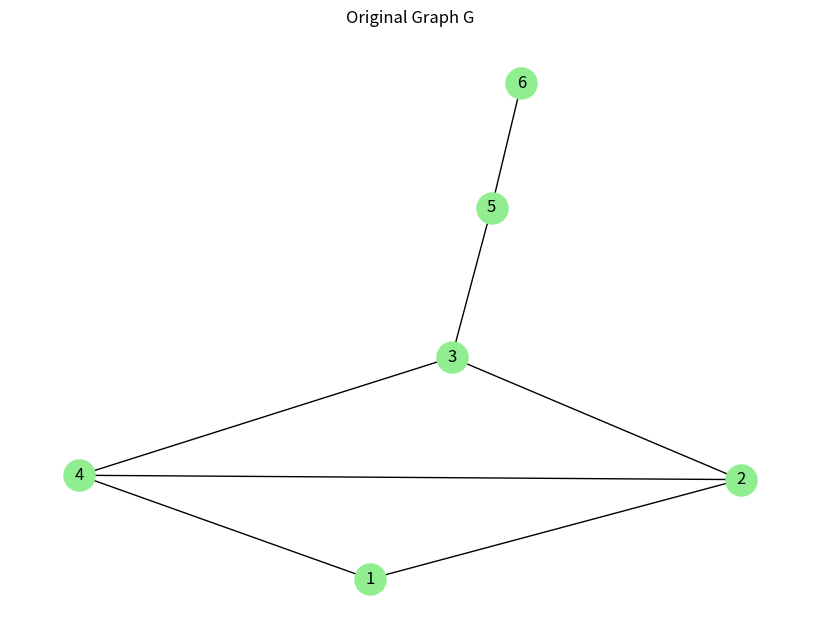
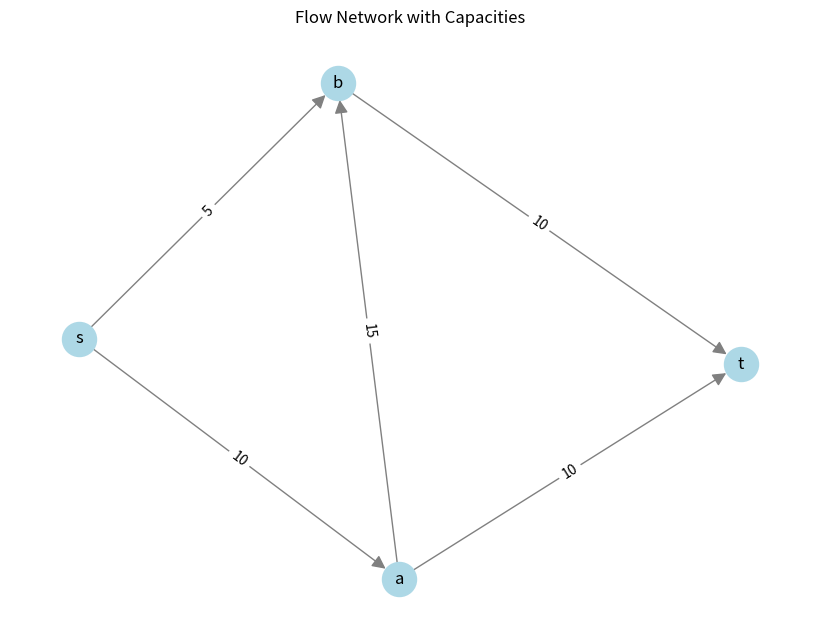

The matplotlib source for these figures, in order:
# Unit-IV Connectivity and Paths: Blocks, k-connected graphs, Menger’s theorem, line graphs, network flow problems, flows and source/sink cuts, Ford-Fulkerson algorithm, Max-flow min-cut theorem

import networkx as nx
import matplotlib.pyplot as plt

print("### UNIT-IV: Connectivity and Paths ###\n")

# Sample graph
G = nx.Graph()
edges = [(1,2), (2,3), (3,4), (4,1), (2,4), (3,5), (5,6)]
G.add_edges_from(edges)
print("Graph edges:", G.edges())

# 1. Blocks - biconnected components
print("\n1. Blocks (Biconnected components):")
blocks = list(nx.biconnected_components(G))
print("Biconnected components:", blocks)

# 2. k-connected graphs
k = 2
print(f"\n2. Is graph {k}-connected?")
is_k_connected = nx.is_k_edge_connected(G, k) and nx.is_k_node_connected(G, k)
print(is_k_connected)

# 3. Menger’s theorem (vertex connectivity)
print("\n3. Menger’s theorem example (vertex connectivity between 1 and 5):")
vertex_connectivity = nx.node_connectivity(G, s=1, t=5)
print("Vertex connectivity (min vertex cut size) between 1 and 5:", vertex_connectivity)

# 4. Line Graph
print("\n4. Line Graph of G:")
L = nx.line_graph(G)
print("Line graph nodes:", L.nodes())
print("Line graph edges:", L.edges())

# 5. Network Flow Problems - create directed graph with capacities
DG = nx.DiGraph()
DG.add_edge('s', 'a', capacity=10)
DG.add_edge('s', 'b', capacity=5)
DG.add_edge('a', 'b', capacity=15)
DG.add_edge('a', 't', capacity=10)
DG.add_edge('b', 't', capacity=10)
print("\n5. Network flow graph edges with capacities:")
for u,v,data in DG.edges(data=True):
    print(f"{u}->{v} capacity={data['capacity']}")

# 6. Ford-Fulkerson Max Flow
print("\n6. Ford-Fulkerson max flow from 's' to 't':")
flow_value, flow_dict = nx.maximum_flow(DG, 's', 't', flow_func=nx.algorithms.flow.edmonds_karp)
print("Max flow value:", flow_value)
print("Flow per edge:", flow_dict)

# 7. Max-flow min-cut theorem
print("\n7. Min-cut corresponding to max flow:")
cut_value, (reachable, non_reachable) = nx.minimum_cut(DG, 's', 't')
print("Min-cut value:", cut_value)
print("Reachable nodes from source in residual graph:", reachable)
print("Non-reachable nodes:", non_reachable)

# Visualization: original graph
plt.figure(figsize=(8,6))
pos = nx.spring_layout(G)
nx.draw(G, pos, with_labels=True, node_color='lightgreen', edge_color='black', node_size=500)
plt.title("Original Graph G")
plt.show()

# Visualization: flow graph with capacities
plt.figure(figsize=(8,6))
pos = nx.spring_layout(DG)
edge_labels = {(u, v): d['capacity'] for u, v, d in DG.edges(data=True)}
nx.draw(DG, pos, with_labels=True, node_color='lightblue', edge_color='gray', node_size=600, arrowsize=20)
nx.draw_networkx_edge_labels(DG, pos, edge_labels=edge_labels)
plt.title("Flow Network with Capacities")
plt.show()
